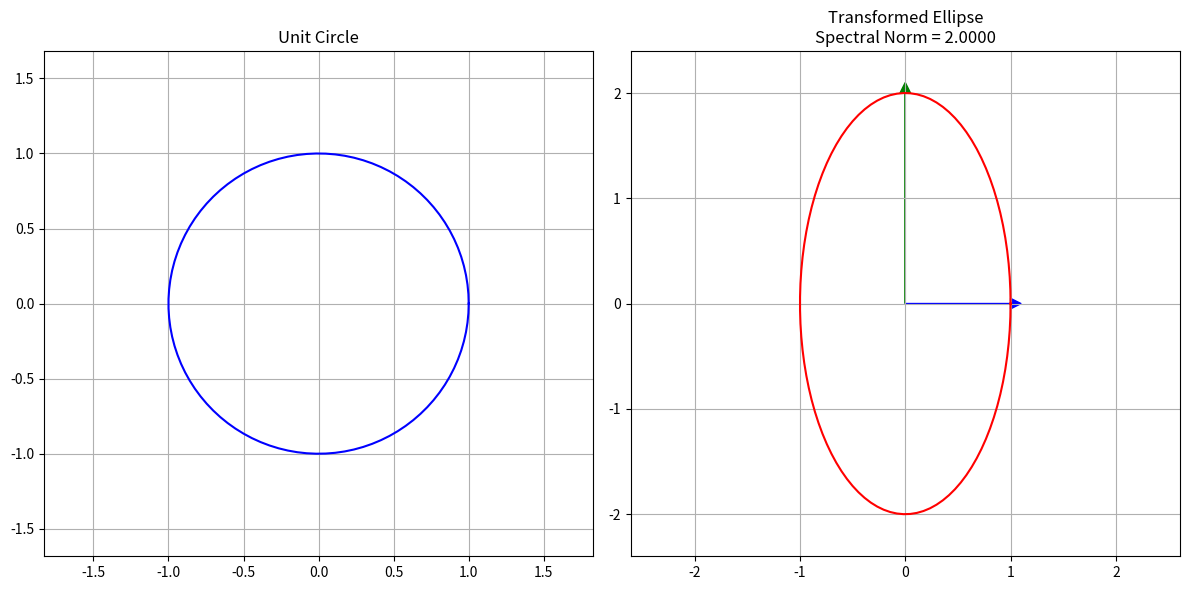
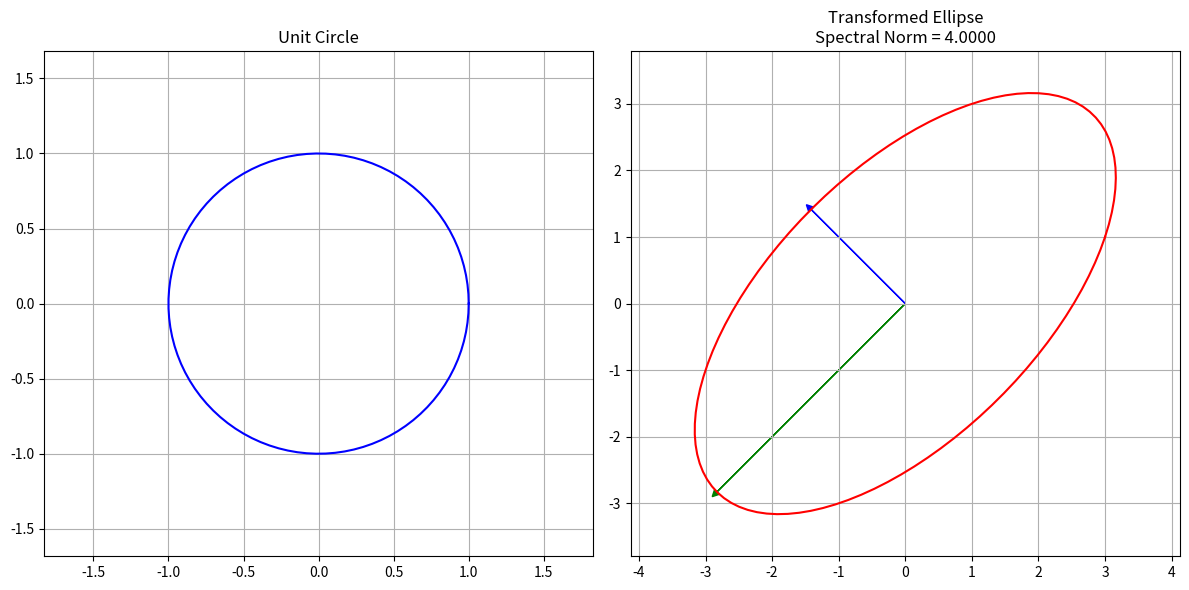
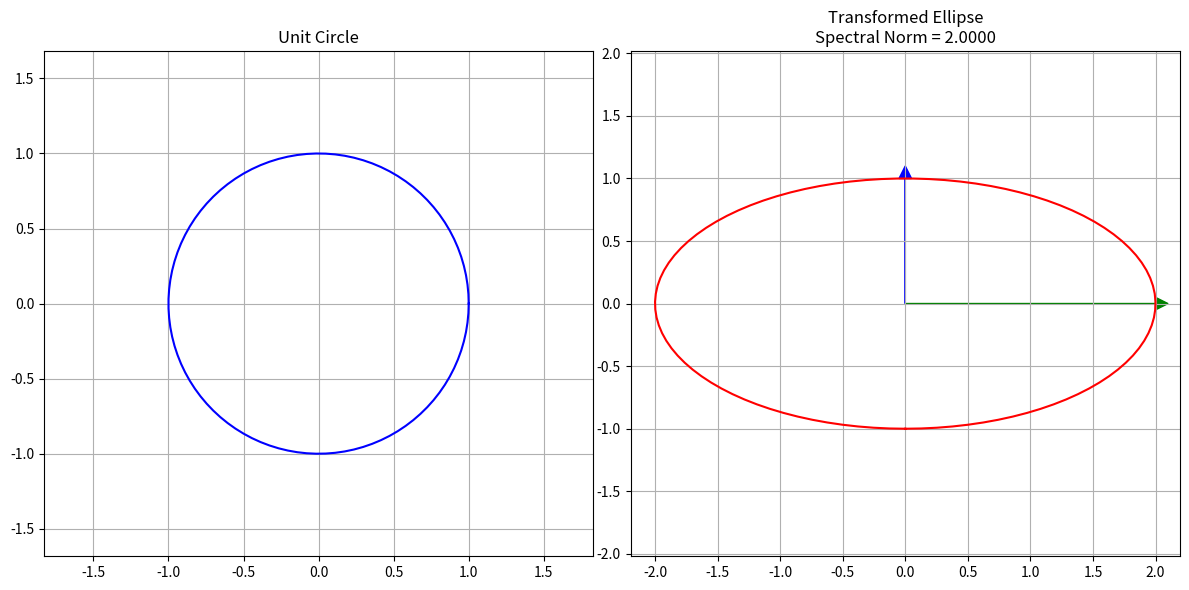
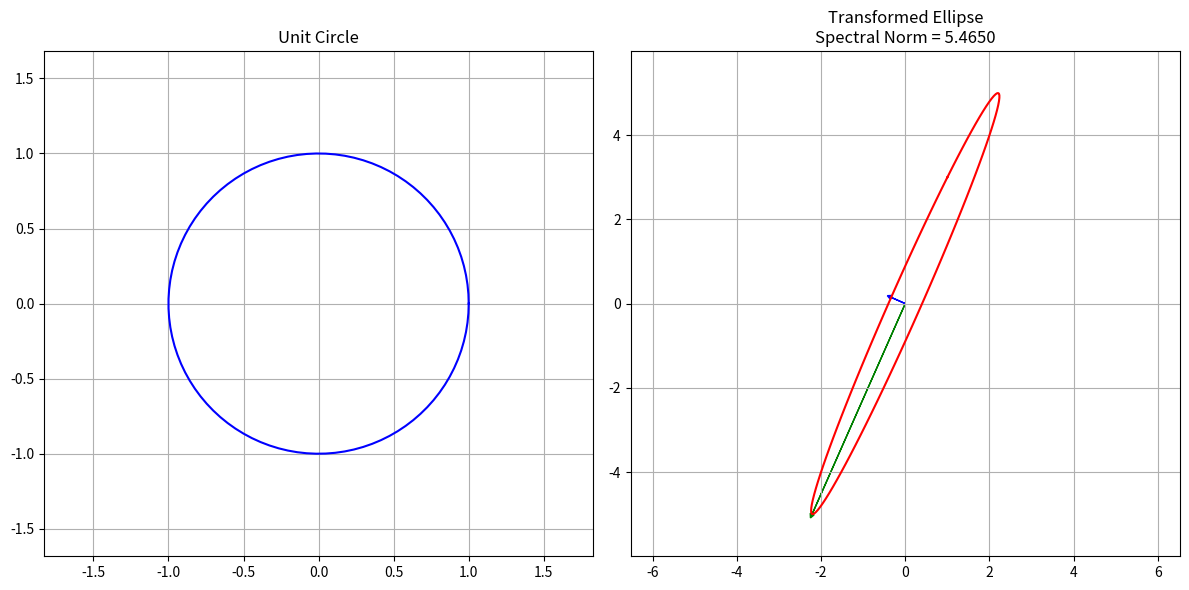
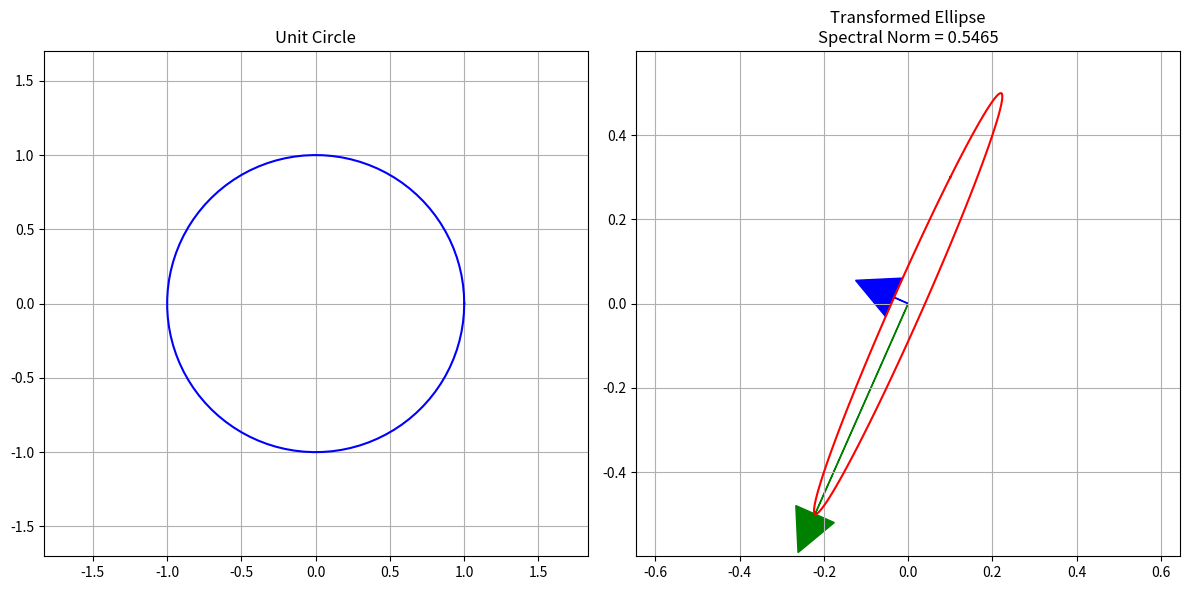

Python code for these plots, in order:
import numpy as np
import matplotlib.pyplot as plt
import time

def spectral_norm(matrix):
    """
    Calculate the spectral norm (matrix 2-norm) of a matrix.
    This is equal to the largest singular value of the matrix.
    
    Parameters:
        matrix (array-like): Input matrix
        
    Returns:
        float: Spectral norm of the matrix
    """
    # Calculate singular values and return the maximum
    singular_values = np.linalg.svd(matrix, compute_uv=False)
    return np.max(singular_values)

def power_iteration_spectral_norm(matrix, max_iter=100, tol=1e-10):
    """
    Calculate the spectral norm using the power iteration method.
    
    Parameters:
        matrix (array-like): Input matrix
        max_iter (int): Maximum number of iterations
        tol (float): Convergence tolerance
        
    Returns:
        float: Spectral norm approximation
    """
    matrix = np.array(matrix, dtype=float)
    m, n = matrix.shape
    
    # Start with a random vector
    x = np.random.rand(n)
    
    # Normalize the vector
    x = x / np.linalg.norm(x)
    
    for _ in range(max_iter):
        # Compute matrix-vector product
        mx = matrix.T @ (matrix @ x)
        
        # Compute the new vector
        x_new = mx / np.linalg.norm(mx)
        
        # Check for convergence
        if np.linalg.norm(x_new - x) < tol:
            break
            
        x = x_new
    
    # Return the square root of the Rayleigh quotient
    return np.sqrt(x.T @ (matrix.T @ (matrix @ x)) / (x.T @ x))

def normalize_matrix_spectral(matrix):
    """
    Normalize a matrix using the spectral norm.
    
    Parameters:
        matrix (array-like): Input matrix
        
    Returns:
        array: Normalized matrix with spectral norm = 1
    """
    norm = spectral_norm(matrix)
    if norm == 0:
        return matrix
    return matrix / norm

def generate_ellipse_points(a, b, num_points=100):
    """
    Generate points on an ellipse with semi-major axis a and semi-minor axis b.
    
    Parameters:
        a (float): Semi-major axis
        b (float): Semi-minor axis
        num_points (int): Number of points to generate
        
    Returns:
        tuple: x and y coordinates of points on the ellipse
    """
    theta = np.linspace(0, 2*np.pi, num_points)
    x = a * np.cos(theta)
    y = b * np.sin(theta)
    return x, y

def visualize_matrix_transformation(matrix):
    """
    Visualize how a 2x2 matrix transforms the unit circle.
    
    Parameters:
        matrix (array-like): 2x2 transformation matrix
    """
    # Check if matrix is 2x2
    if matrix.shape != (2, 2):
        print("Visualization only works for 2x2 matrices")
        return
    
    # Generate points on the unit circle
    circle_x, circle_y = generate_ellipse_points(1, 1)
    
    # Create points as column vectors and apply the transformation
    points = np.vstack((circle_x, circle_y))
    transformed_points = matrix @ points
    
    # Get the transformed x and y coordinates
    transformed_x = transformed_points[0, :]
    transformed_y = transformed_points[1, :]
    
    # Get singular values for the matrix
    u, s, vt = np.linalg.svd(matrix)
    
    # Plot the original unit circle and the transformed ellipse
    plt.figure(figsize=(12, 6))
    
    # Original circle
    plt.subplot(1, 2, 1)
    plt.plot(circle_x, circle_y, 'b-')
    plt.grid(True)
    plt.axis('equal')
    plt.xlim(-2, 2)
    plt.ylim(-2, 2)
    plt.title('Unit Circle')
    
    # Transformed ellipse
    plt.subplot(1, 2, 2)
    plt.plot(transformed_x, transformed_y, 'r-')
    
    # Draw the semi-major and semi-minor axes
    plt.arrow(0, 0, s[0]*u[0, 0], s[0]*u[1, 0], head_width=0.1, head_length=0.1, fc='green', ec='green')
    plt.arrow(0, 0, s[1]*u[0, 1], s[1]*u[1, 1], head_width=0.1, head_length=0.1, fc='blue', ec='blue')
    
    plt.grid(True)
    plt.axis('equal')
    max_val = max(np.max(np.abs(transformed_x)), np.max(np.abs(transformed_y)))
    plt.xlim(-max_val*1.2, max_val*1.2)
    plt.ylim(-max_val*1.2, max_val*1.2)
    plt.title(f'Transformed Ellipse\nSpectral Norm = {spectral_norm(matrix):.4f}')
    
    plt.tight_layout()
    plt.show()

def compare_norm_methods(matrices):
    """
    Compare SVD-based and power iteration methods for computing spectral norm.
    
    Parameters:
        matrices (list): List of matrices with their descriptions
    """
    results = []
    
    for matrix, desc in matrices:
        # Time SVD method
        start_time = time.time()
        svd_norm = spectral_norm(matrix)
        svd_time = time.time() - start_time
        
        # Time power iteration method
        start_time = time.time()
        power_norm = power_iteration_spectral_norm(matrix)
        power_time = time.time() - start_time
        
        results.append({
            'Matrix': desc,
            'SVD Norm': svd_norm,
            'Power Norm': power_norm,
            'Difference': abs(svd_norm - power_norm),
            'SVD Time (s)': svd_time,
            'Power Time (s)': power_time
        })
    
    # Print results as a table
    print("\nComparison of Spectral Norm Computation Methods:")
    print("-" * 80)
    print(f"{'Matrix':<20} {'SVD Norm':<10} {'Power Norm':<12} {'Difference':<12} {'SVD Time (s)':<12} {'Power Time (s)':<12}")
    print("-" * 80)
    
    for result in results:
        print(f"{result['Matrix']:<20} {result['SVD Norm']:<10.6f} {result['Power Norm']:<12.6f} "
              f"{result['Difference']:<12.6e} {result['SVD Time (s)']:<12.6f} {result['Power Time (s)']:<12.6f}")

if __name__ == "__main__":
    # Example matrices
    matrices = [
        (np.array([[1, 0], [0, 2]]), "Diagonal Matrix"),
        (np.array([[3, 1], [1, 3]]), "Symmetric Matrix"),
        (np.array([[0, 2], [-1, 0]]), "Skew-Symmetric Matrix"),
        (np.array([[1, 2], [3, 4]]), "General Matrix"),
        (np.array([[0.1, 0.2], [0.3, 0.4]]), "Small Values Matrix"),
        (np.random.rand(5, 5), "Random 5x5 Matrix"),
        (np.random.rand(10, 10), "Random 10x10 Matrix"),
        (np.random.rand(20, 20), "Random 20x20 Matrix")
    ]
    
    print("Spectral Norm Examples:")
    print("-----------------------")
    
    for i, (matrix, desc) in enumerate(matrices[:5]):  # First 5 matrices only
        numpy_norm = np.linalg.norm(matrix, ord=2)  # NumPy's built-in spectral norm
        our_norm = spectral_norm(matrix)           # Our SVD-based implementation
        power_norm = power_iteration_spectral_norm(matrix) # Power iteration method
        
        print(f"Matrix {i+1} ({desc}):")
        print(matrix)
        print(f"  NumPy spectral norm:        {numpy_norm:.6f}")
        print(f"  Our spectral norm (SVD):    {our_norm:.6f}")
        print(f"  Power iteration method:     {power_norm:.6f}")
        
        # Normalize the matrix
        normalized = normalize_matrix_spectral(matrix)
        normalized_norm = spectral_norm(normalized)
        print(f"  Normalized matrix spectral norm: {normalized_norm:.6f}")
        print()
        
        # For 2x2 matrices, visualize the transformation
        if matrix.shape == (2, 2):
            print(f"Visualizing transformation by {desc}...")
            visualize_matrix_transformation(matrix)
    
    # Compare norm computation methods
    print("\nComparing norm computation methods...")
    compare_norm_methods(matrices)
    
    # Application in AI/ML: Weight initialization
    print("\nAI/ML Application: Weight Initialization for Stable Training")
    print("-----------------------------------------")
    
    # Create matrices with different initializations
    np.random.seed(42)
    n_in, n_out = 100, 100
    
    # Standard normal initialization
    W_normal = np.random.normal(0, 1, (n_out, n_in))
    
    # Xavier/Glorot initialization
    W_xavier = np.random.normal(0, np.sqrt(2/(n_in + n_out)), (n_out, n_in))
    
    # He initialization
    W_he = np.random.normal(0, np.sqrt(2/n_in), (n_out, n_in))
    
    # Orthogonal initialization
    X = np.random.normal(0, 1, (n_out, n_in))
    u, s, vt = np.linalg.svd(X, full_matrices=False)
    W_ortho = u @ vt
    
    # Compare spectral norms
    init_matrices = [
        (W_normal, "Standard Normal"),
        (W_xavier, "Xavier/Glorot"),
        (W_he, "He"),
        (W_ortho, "Orthogonal")
    ]
    
    print("Comparing spectral norms of different weight initializations:")
    for matrix, desc in init_matrices:
        norm = spectral_norm(matrix)
        print(f"{desc} initialization:")
        print(f"  Shape: {matrix.shape}")
        print(f"  Spectral norm: {norm:.6f}")
        print()
    
    # Application in LLM training: Lipschitz constrained transformations
    print("\nLLM Application: Lipschitz Constrained Transformations")
    print("-----------------------------------------")
    
    # Create a weight matrix
    W = np.random.normal(0, 1, (50, 50))
    
    # Original spectral norm
    orig_norm = spectral_norm(W)
    
    # Target Lipschitz constant
    target_lipschitz = 1.0
    
    # Scale the matrix to have the desired Lipschitz constant
    W_constrained = W * (target_lipschitz / orig_norm)
    
    print(f"Original matrix spectral norm: {orig_norm:.6f}")
    print(f"Target Lipschitz constant: {target_lipschitz}")
    print(f"Constrained matrix spectral norm: {spectral_norm(W_constrained):.6f}")
    print("This demonstrates how to constrain the Lipschitz constant of a transformation,")
    print("which is important for stable training and adversarial robustness in neural networks.")